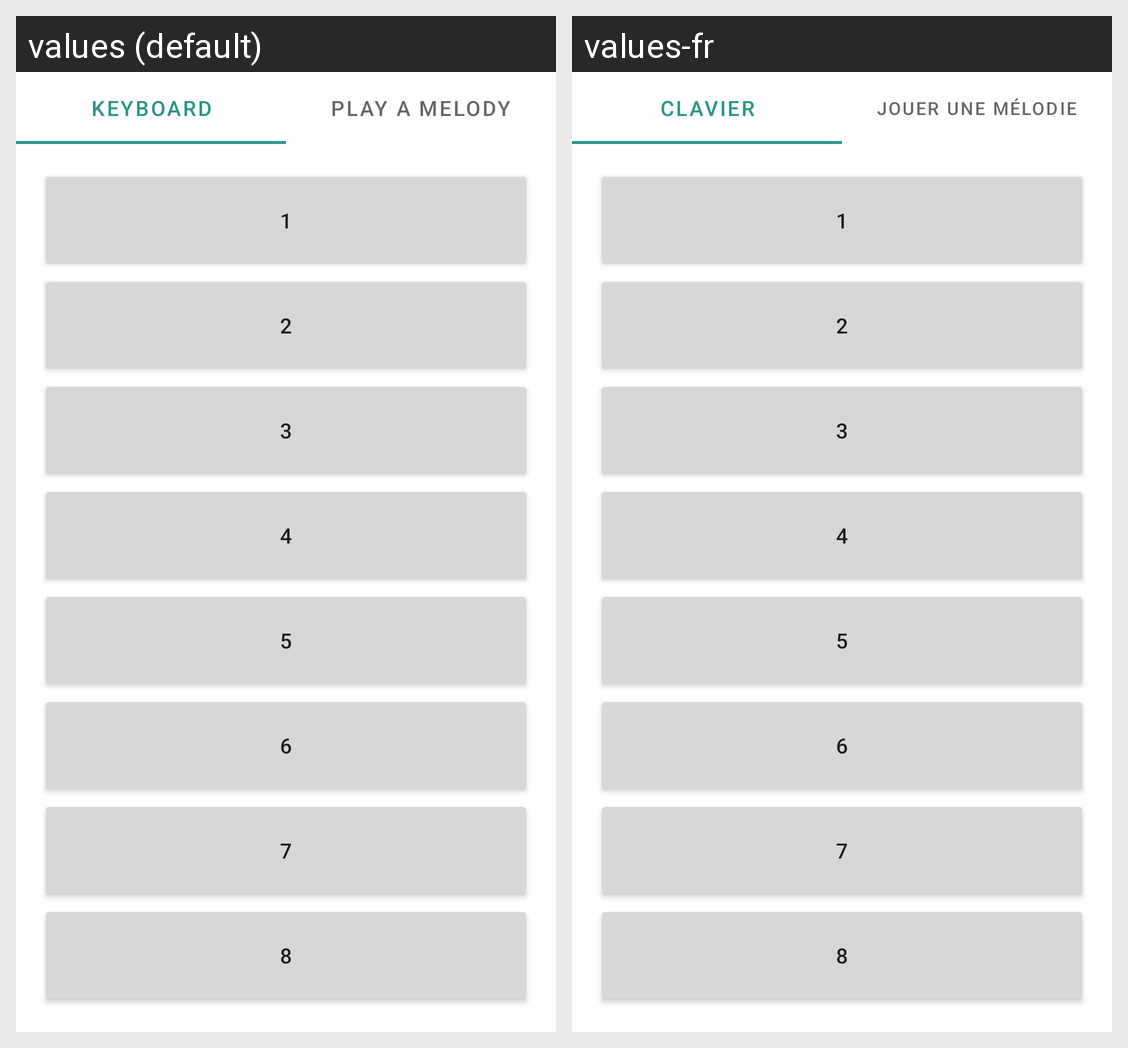

Locale-by-locale string values for the Android screen shown in this grid:
Android screen res/layout/activity_remote.xml rendered under 2 locales, left to right: values (default), values-fr. Device: Nexus 5 (rendered at 1080×1920; each locale shown at half size, 540×960, under a caption strip naming it); theme Theme.SteelDrumRemote.
Strings drawn on this screen, with the default value and each locale's value (text and hints the layout hard-codes, and strings that could not be matched under every locale, appear in the picture but are not listed):

keyboard
  values: Keyboard
  values-fr: Clavier

play_recording
  values: Play a melody
  values-fr: Jouer une mélodie
